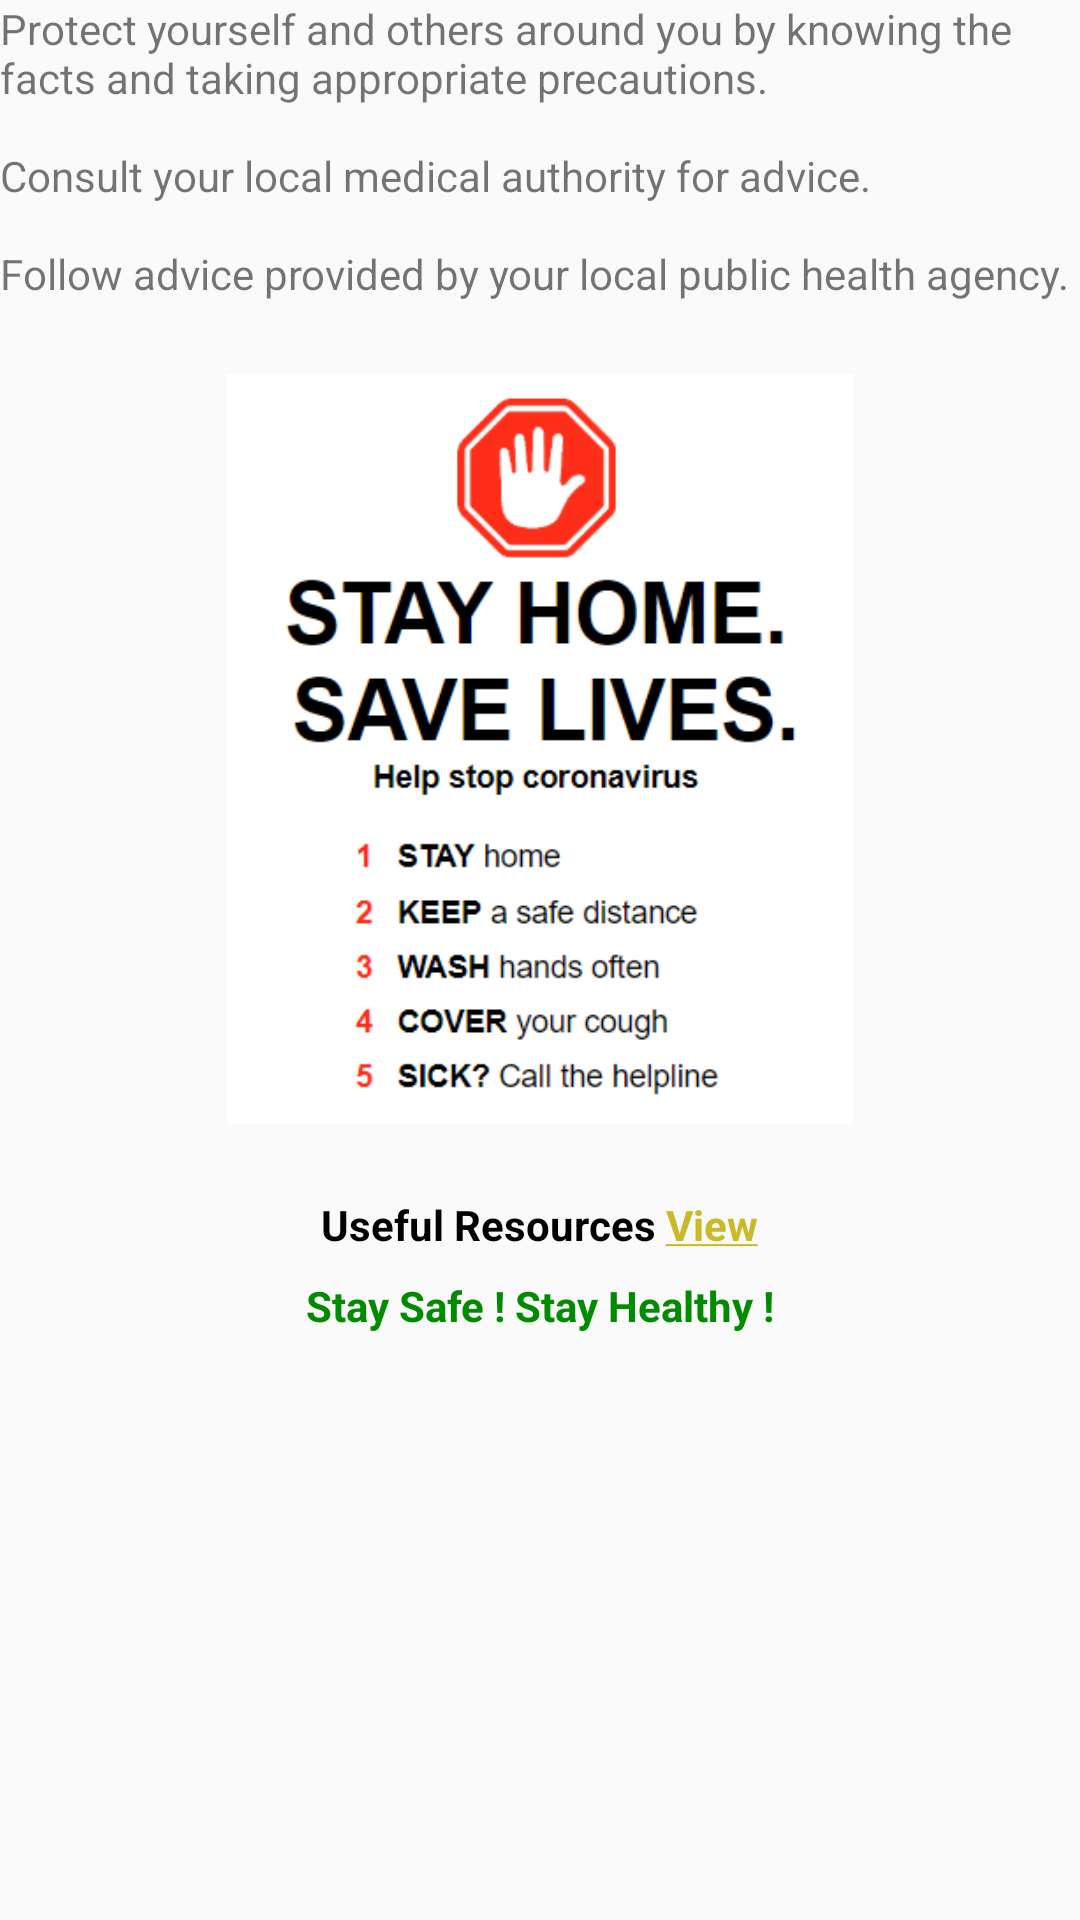

Layout XML and referenced resources for this Android screen:
<!-- AndroidManifest.xml: application theme AppTheme -->
<!-- res/layout/fragment_help.xml -->
<?xml version="1.0" encoding="utf-8"?>
<RelativeLayout xmlns:android="http://schemas.android.com/apk/res/android"
    xmlns:tools="http://schemas.android.com/tools"
    android:layout_width="match_parent"
    android:layout_height="match_parent"
    android:layout_margin="16dp"
    android:orientation="vertical"
    tools:context=".ui.HelpFragment">

    <TextView
        android:id="@+id/help_title"
        android:layout_width="match_parent"
        android:layout_height="wrap_content"
        android:text="@string/help_info" />

    <ImageView
        android:id="@+id/iv_help"
        android:layout_width="250dp"
        android:layout_height="250dp"
        android:layout_below="@id/help_title"
        android:layout_centerInParent="true"
        android:layout_marginTop="24dp"
        android:src="@drawable/help_info" />

    <TextView
        android:id="@+id/help_resources"
        style="@style/TitleText"
        android:layout_width="wrap_content"
        android:layout_height="wrap_content"
        android:layout_below="@id/iv_help"
        android:layout_centerInParent="true"
        android:layout_marginTop="24dp"
        android:text="@string/help_link"
        android:textStyle="bold" />


    <TextView
        style="@style/TitleText"
        android:layout_width="wrap_content"
        android:layout_height="wrap_content"
        android:layout_below="@id/help_resources"
        android:layout_centerInParent="true"
        android:layout_margin="8dp"
        android:layout_marginTop="16dp"
        android:text="@string/suffix"
        android:textColor="@color/green"
        android:textStyle="bold" />

</RelativeLayout>
<!-- resources referenced by this layout -->
<resources>
  <color name="green">#008b00</color>
  <!-- drawable help_info: png bitmap (drawable, 20683 bytes) -->
  <string name="help_info">Protect yourself and others around you by knowing the facts and taking appropriate precautions.\n\nConsult your local medical authority for advice.\n\nFollow advice provided by your local public health agency.</string>
  <string name="help_link">Useful Resources <a href="https://www.google.com/intl/en_in/covid19/resources">View</a></string>
  <string name="suffix">Stay Safe ! Stay Healthy !</string>
  <style name="TitleText">
      <item name="android:textSize">14sp</item>
      <item name="android:textColor">#000000</item>
    </style>
  <style name="AppTheme" parent="Theme.AppCompat.Light.DarkActionBar">
      
      <item name="colorPrimary">@color/colorPrimary</item>
      <item name="colorPrimaryDark">@color/colorPrimaryDark</item>
      <item name="colorAccent">@color/colorAccent</item>
    </style>
  <color name="colorPrimary">#DA7C01</color>
  <color name="colorPrimaryDark">#883B03</color>
  <color name="colorAccent">#CAB928</color>
</resources>
